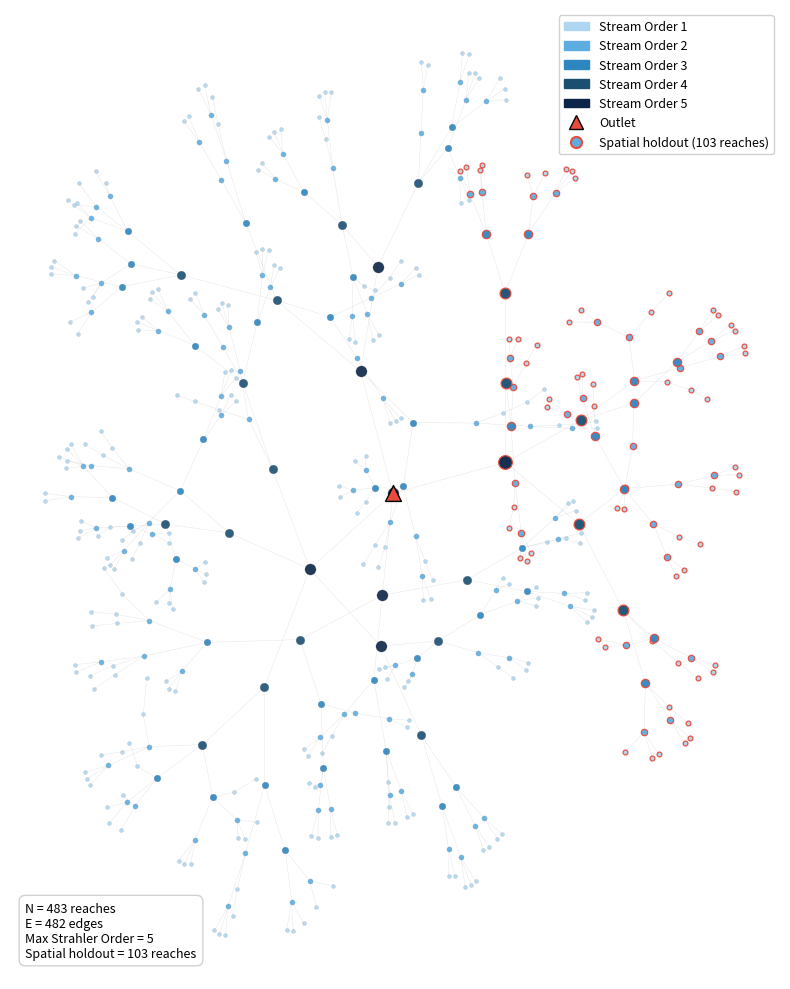

The script that saved this image: (Note: this script raises an exception after producing the figure.)
import matplotlib
matplotlib.use('Agg')
import matplotlib.pyplot as plt
import matplotlib.patches as mpatches
import numpy as np
import networkx as nx
import random

random.seed(42)
np.random.seed(42)

# Build a dendritic tree with exactly 483 nodes
G = nx.DiGraph()
G_undirected = nx.Graph()
node_id = 0
G.add_node(node_id)
G_undirected.add_node(node_id)
depth_map = {0: 0}
queue = [node_id]
node_id += 1
target_nodes = 483

while node_id < target_nodes and queue:
    parent = queue.pop(0)
    d = depth_map[parent]
    remaining = target_nodes - node_id
    queue_size = len(queue)

    # Aggressive branching to reach 483
    if d < 2:
        n_children = random.choice([3, 3, 4])
    elif d < 4:
        n_children = random.choice([2, 2, 3, 3])
    elif d < 7:
        n_children = random.choice([1, 2, 2, 3])
    elif d < 10:
        n_children = random.choice([1, 1, 2, 2])
    elif d < 14:
        n_children = random.choice([0, 1, 1, 2])
    else:
        n_children = random.choice([0, 0, 1])

    for _ in range(n_children):
        if node_id >= target_nodes:
            break
        G.add_node(node_id)
        G.add_edge(node_id, parent)
        G_undirected.add_edge(node_id, parent)
        depth_map[node_id] = d + 1
        queue.append(node_id)
        node_id += 1

actual_nodes = len(G.nodes())
print(f"Built tree with {actual_nodes} nodes, {len(G.edges())} edges")

# Compute Strahler stream order
strahler = {}
def compute_strahler(node):
    preds = list(G.predecessors(node))
    if not preds:
        strahler[node] = 1
        return 1
    child_orders = []
    for child in preds:
        if child not in strahler:
            compute_strahler(child)
        child_orders.append(strahler[child])
    child_orders.sort(reverse=True)
    if len(child_orders) == 1:
        strahler[node] = child_orders[0]
    elif child_orders[0] == child_orders[1]:
        strahler[node] = child_orders[0] + 1
    else:
        strahler[node] = child_orders[0]
    return strahler[node]

import sys
sys.setrecursionlimit(5000)
compute_strahler(0)

for n in strahler:
    strahler[n] = min(strahler[n], 5)

# Layout
pos = nx.spring_layout(G_undirected, k=2.0/np.sqrt(actual_nodes), iterations=100, seed=42)

# Flip y so outlet at bottom
ys = [pos[n][1] for n in pos]
max_y, min_y = max(ys), min(ys)
for n in pos:
    pos[n] = (pos[n][0], max_y - pos[n][1] + min_y)

order_colors = {1: '#AED6F1', 2: '#5DADE2', 3: '#2E86C1', 4: '#1B4F72', 5: '#0B2447'}
order_sizes = {1: 8, 2: 14, 3: 24, 4: 40, 5: 65}

# Select ~105 holdout nodes
holdout_nodes = set()
for candidate in range(1, actual_nodes):
    ancestors = nx.ancestors(G, candidate)
    subtree = ancestors | {candidate}
    if 95 <= len(subtree) <= 115:
        holdout_nodes = subtree
        break
if len(holdout_nodes) == 0:
    leaves = [n for n in G.nodes() if G.in_degree(n) == 0]
    holdout_nodes = set(leaves[:105])

print(f"Holdout: {len(holdout_nodes)} nodes, Max Strahler: {max(strahler.values())}")

# Plot
fig, ax = plt.subplots(figsize=(8, 10), dpi=300)

for u, v in G.edges():
    ax.plot([pos[u][0], pos[v][0]], [pos[u][1], pos[v][1]],
            color='#BBBBBB', linewidth=0.25, alpha=0.5, zorder=1)

for order in range(1, 6):
    nodes_reg = [n for n in G.nodes() if strahler.get(n, 1) == order and n not in holdout_nodes]
    if nodes_reg:
        ax.scatter([pos[n][0] for n in nodes_reg], [pos[n][1] for n in nodes_reg],
                   s=order_sizes[order], c=order_colors[order],
                   edgecolors='#888888', linewidths=0.15, zorder=3, alpha=0.9)

for order in range(1, 6):
    nodes_ho = [n for n in holdout_nodes if strahler.get(n, 1) == order]
    if nodes_ho:
        ax.scatter([pos[n][0] for n in nodes_ho], [pos[n][1] for n in nodes_ho],
                   s=order_sizes[order]*1.5, c=order_colors[order],
                   edgecolors='#E74C3C', linewidths=0.9, zorder=4, alpha=0.95)

ax.scatter([pos[0][0]], [pos[0][1]], s=130, c='#E74C3C', marker='^',
           edgecolors='black', linewidths=1.0, zorder=5)

legend_handles = [mpatches.Patch(color=order_colors[o], label=f'Stream Order {o}') for o in range(1, 6)]
legend_handles.append(plt.Line2D([0], [0], marker='^', color='w', markerfacecolor='#E74C3C',
                                  markersize=10, markeredgecolor='black', label='Outlet'))
legend_handles.append(plt.Line2D([0], [0], marker='o', color='w', markerfacecolor='#5DADE2',
                                  markersize=8, markeredgecolor='#E74C3C', markeredgewidth=1.5,
                                  label=f'Spatial holdout ({len(holdout_nodes)} reaches)'))
ax.legend(handles=legend_handles, loc='upper right', fontsize=9, framealpha=0.9, edgecolor='#CCCCCC')

stats_text = (f"N = {actual_nodes} reaches\nE = {len(G.edges())} edges\n"
              f"Max Strahler Order = {max(strahler.values())}\n"
              f"Spatial holdout = {len(holdout_nodes)} reaches")
ax.text(0.02, 0.02, stats_text, transform=ax.transAxes, fontsize=9,
        verticalalignment='bottom',
        bbox=dict(boxstyle='round,pad=0.5', facecolor='white', alpha=0.9, edgecolor='#CCCCCC'))

ax.axis('off')
plt.tight_layout()
plt.savefig('d:/all in one/Desktop/new_PhD_project/prism/network_topology.png',
            dpi=300, bbox_inches='tight', facecolor='white')
print("SUCCESS: network_topology.png saved")
